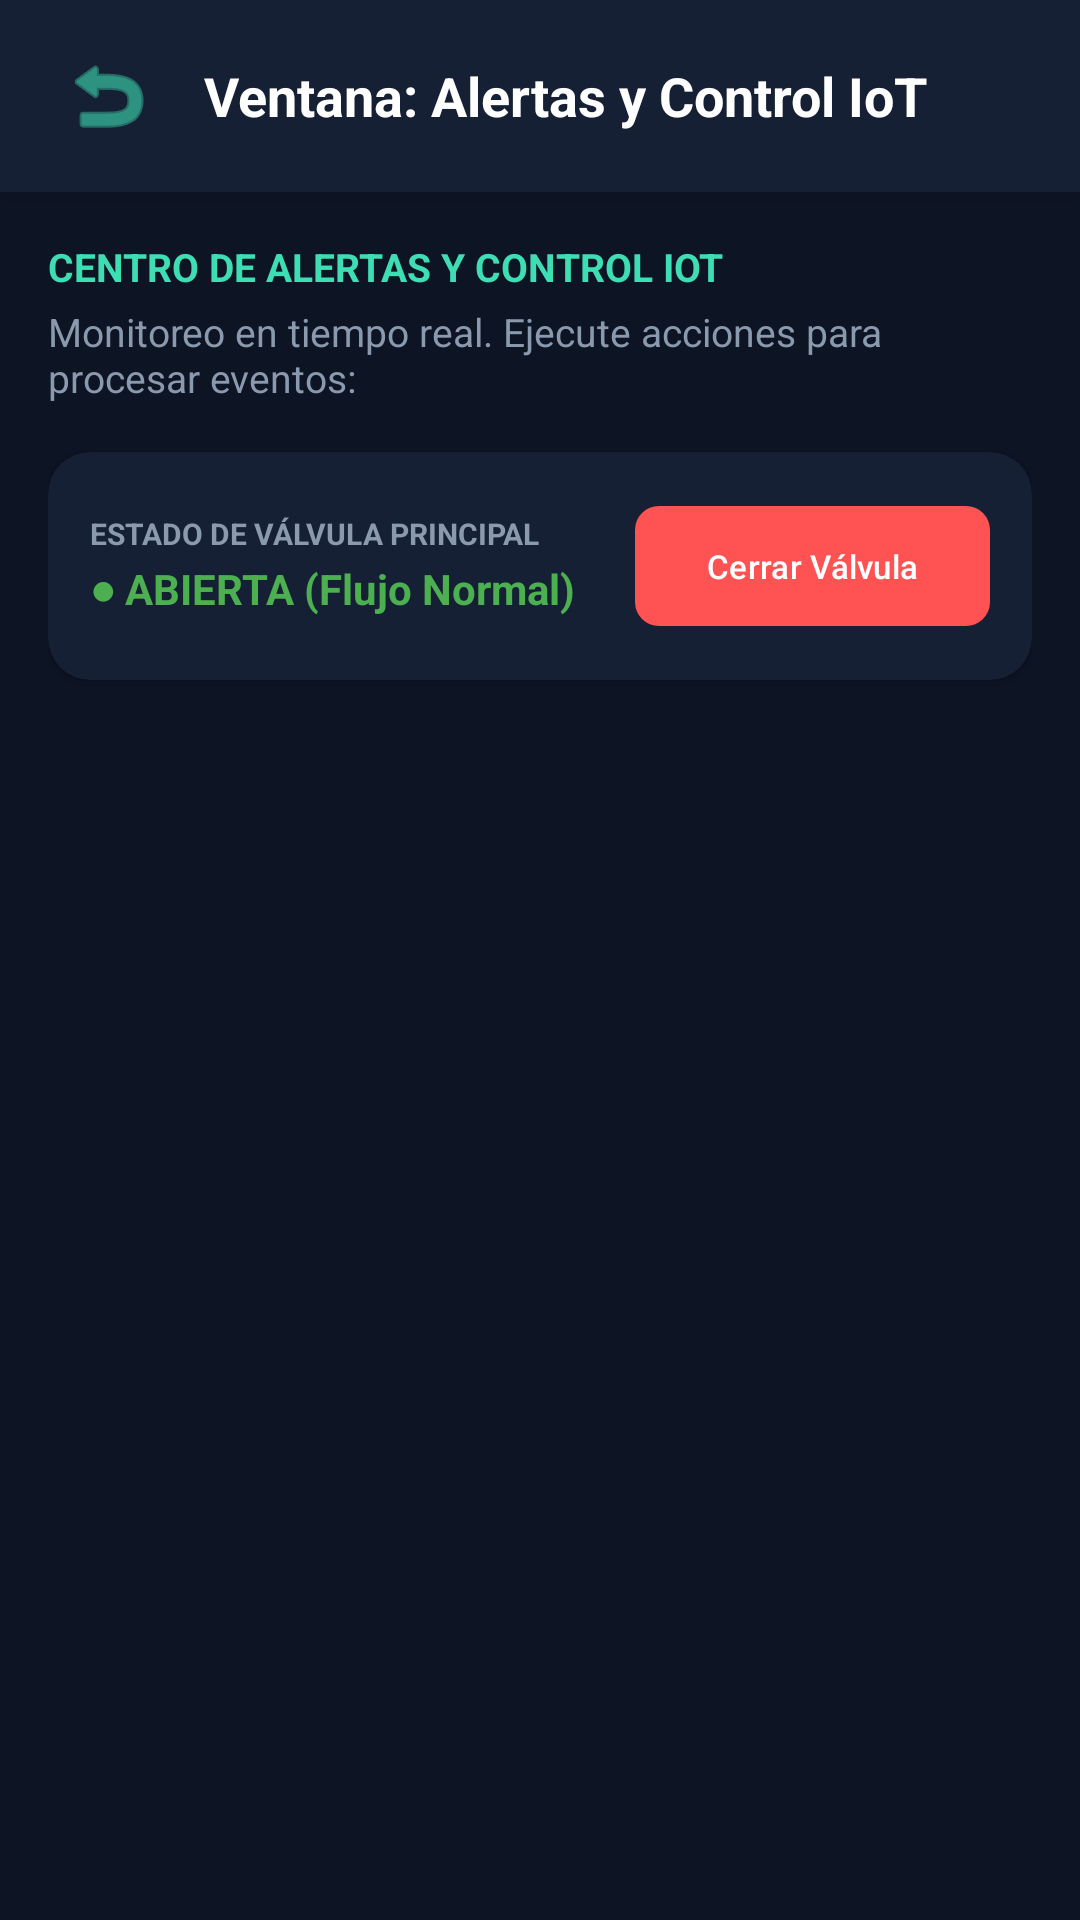

Here is an Android app screen rendered from its layout file. Give the layout XML and the strings, colors and styles it references.
<!-- AndroidManifest.xml: application theme Theme.MedidorAguaInteligente -->
<!-- res/layout/activity_alertas.xml -->
<?xml version="1.0" encoding="utf-8"?>
<LinearLayout xmlns:android="http://schemas.android.com/apk/res/android"
    xmlns:app="http://schemas.android.com/apk/res-auto"
    xmlns:tools="http://schemas.android.com/tools"
    android:id="@+id/mainAlertas"
    android:layout_width="match_parent"
    android:layout_height="match_parent"
    android:orientation="vertical"
    android:background="#0D1424"
    tools:context=".AlertasActivity">

    
    <androidx.cardview.widget.CardView
        android:layout_width="match_parent"
        android:layout_height="wrap_content"
        app:cardBackgroundColor="#162035"
        app:cardCornerRadius="0dp"
        app:cardElevation="4dp">

        <LinearLayout
            android:layout_width="match_parent"
            android:layout_height="wrap_content"
            android:orientation="horizontal"
            android:gravity="center_vertical"
            android:paddingHorizontal="16dp"
            android:paddingVertical="12dp">

            <ImageButton
                android:id="@+id/btnBack"
                android:layout_width="40dp"
                android:layout_height="40dp"
                android:background="?attr/selectableItemBackgroundBorderless"
                android:src="@android:drawable/ic_menu_revert"
                app:tint="#3DDEB3"
                android:contentDescription="Volver" />

            <TextView
                android:layout_width="wrap_content"
                android:layout_height="wrap_content"
                android:text="Ventana: Alertas y Control IoT"
                android:textColor="#FFFFFF"
                android:textSize="18sp"
                android:textStyle="bold"
                android:layout_marginStart="12dp" />
        </LinearLayout>
    </androidx.cardview.widget.CardView>

    <LinearLayout
        android:layout_width="match_parent"
        android:layout_height="match_parent"
        android:orientation="vertical"
        android:padding="16dp">

        <TextView
            android:layout_width="wrap_content"
            android:layout_height="wrap_content"
            android:text="CENTRO DE ALERTAS Y CONTROL IOT"
            android:textColor="#3DDEB3"
            android:textSize="13sp"
            android:textStyle="bold"
            android:layout_marginBottom="4dp"/>

        <TextView
            android:layout_width="wrap_content"
            android:layout_height="wrap_content"
            android:text="Monitoreo en tiempo real. Ejecute acciones para procesar eventos:"
            android:textColor="#8A99AD"
            android:textSize="13sp"
            android:layout_marginBottom="16dp"/>

        
        <androidx.cardview.widget.CardView
            android:layout_width="match_parent"
            android:layout_height="wrap_content"
            app:cardCornerRadius="14dp"
            app:cardBackgroundColor="#162035"
            android:layout_marginBottom="16dp">

            <LinearLayout
                android:layout_width="match_parent"
                android:layout_height="wrap_content"
                android:orientation="horizontal"
                android:gravity="center_vertical"
                android:padding="14dp">

                <LinearLayout
                    android:layout_width="0dp"
                    android:layout_height="wrap_content"
                    android:layout_weight="1"
                    android:orientation="vertical">

                    <TextView
                        android:layout_width="wrap_content"
                        android:layout_height="wrap_content"
                        android:text="ESTADO DE VÁLVULA PRINCIPAL"
                        android:textColor="#8A99AD"
                        android:textSize="10sp"
                        android:textStyle="bold"/>

                    <TextView
                        android:id="@+id/tvValveStatus"
                        android:layout_width="wrap_content"
                        android:layout_height="wrap_content"
                        android:text="● ABIERTA (Flujo Normal)"
                        android:textColor="#4CAF50"
                        android:textSize="14sp"
                        android:textStyle="bold"
                        android:layout_marginTop="2dp"/>
                </LinearLayout>

                <com.google.android.material.button.MaterialButton
                    android:id="@+id/btnToggleValve"
                    android:layout_width="wrap_content"
                    android:layout_height="wrap_content"
                    android:text="Cerrar Válvula"
                    android:textColor="#FFFFFF"
                    android:textSize="11sp"
                    app:backgroundTint="#FF5252"
                    app:cornerRadius="8dp" />
            </LinearLayout>
        </androidx.cardview.widget.CardView>

        <androidx.recyclerview.widget.RecyclerView
            android:id="@+id/rvAlerts"
            android:layout_width="match_parent"
            android:layout_height="match_parent"
            app:layoutManager="androidx.recyclerview.widget.LinearLayoutManager"
            tools:listitem="@layout/item_iot_alert" />

    </LinearLayout>
</LinearLayout>
<!-- res/layout/item_iot_alert.xml (included above) -->
<?xml version="1.0" encoding="utf-8"?>
<androidx.cardview.widget.CardView xmlns:android="http://schemas.android.com/apk/res/android"
    xmlns:app="http://schemas.android.com/apk/res-auto"
    android:layout_width="match_parent"
    android:layout_height="wrap_content"
    android:layout_marginHorizontal="4dp"
    android:layout_marginVertical="6dp"
    app:cardBackgroundColor="#162035"
    app:cardCornerRadius="14dp"
    app:cardElevation="3dp">

    <LinearLayout
        android:layout_width="match_parent"
        android:layout_height="wrap_content"
        android:orientation="vertical"
        android:padding="16dp">

        <LinearLayout
            android:layout_width="match_parent"
            android:layout_height="wrap_content"
            android:orientation="horizontal"
            android:gravity="center_vertical"
            android:layout_marginBottom="8dp">

            <TextView
                android:id="@+id/tvSeverityBadge"
                android:layout_width="wrap_content"
                android:layout_height="wrap_content"
                android:text="CRÍTICA"
                android:textColor="#FFFFFF"
                android:textSize="10sp"
                android:textStyle="bold"
                android:paddingHorizontal="8dp"
                android:paddingVertical="3dp"
                android:background="#FF5252" />

            <TextView
                android:id="@+id/tvTimestamp"
                android:layout_width="0dp"
                android:layout_height="wrap_content"
                android:layout_weight="1"
                android:text="Hace 10 min"
                android:textColor="#8A99AD"
                android:textSize="12sp"
                android:gravity="end" />
        </LinearLayout>

        <TextView
            android:id="@+id/tvAlertTitle"
            android:layout_width="match_parent"
            android:layout_height="wrap_content"
            android:text="Alerta de Fuga de Agua"
            android:textColor="#FFFFFF"
            android:textSize="17sp"
            android:textStyle="bold"
            android:layout_marginBottom="4dp" />

        <TextView
            android:id="@+id/tvAlertDescription"
            android:layout_width="match_parent"
            android:layout_height="wrap_content"
            android:text="Flujo continuo inusual detectado en la sección principal por más de 45 minutos."
            android:textColor="#8A99AD"
            android:textSize="13sp"
            android:layout_marginBottom="12dp" />

        <com.google.android.material.button.MaterialButton
            android:id="@+id/btnProcessAlert"
            android:layout_width="match_parent"
            android:layout_height="wrap_content"
            android:text="Ejecutar: Cerrar Válvula Principal"
            android:textColor="#FFFFFF"
            android:textSize="13sp"
            android:textStyle="bold"
            app:backgroundTint="#FF5252"
            app:cornerRadius="10dp" />

    </LinearLayout>
</androidx.cardview.widget.CardView>
<!-- resources referenced by this layout -->
<resources>
  <style name="Theme.MedidorAguaInteligente" parent="Base.Theme.MedidorAguaInteligente" />
  <style name="Base.Theme.MedidorAguaInteligente" parent="Theme.Material3.DayNight.NoActionBar">
          
          
      </style>
</resources>
